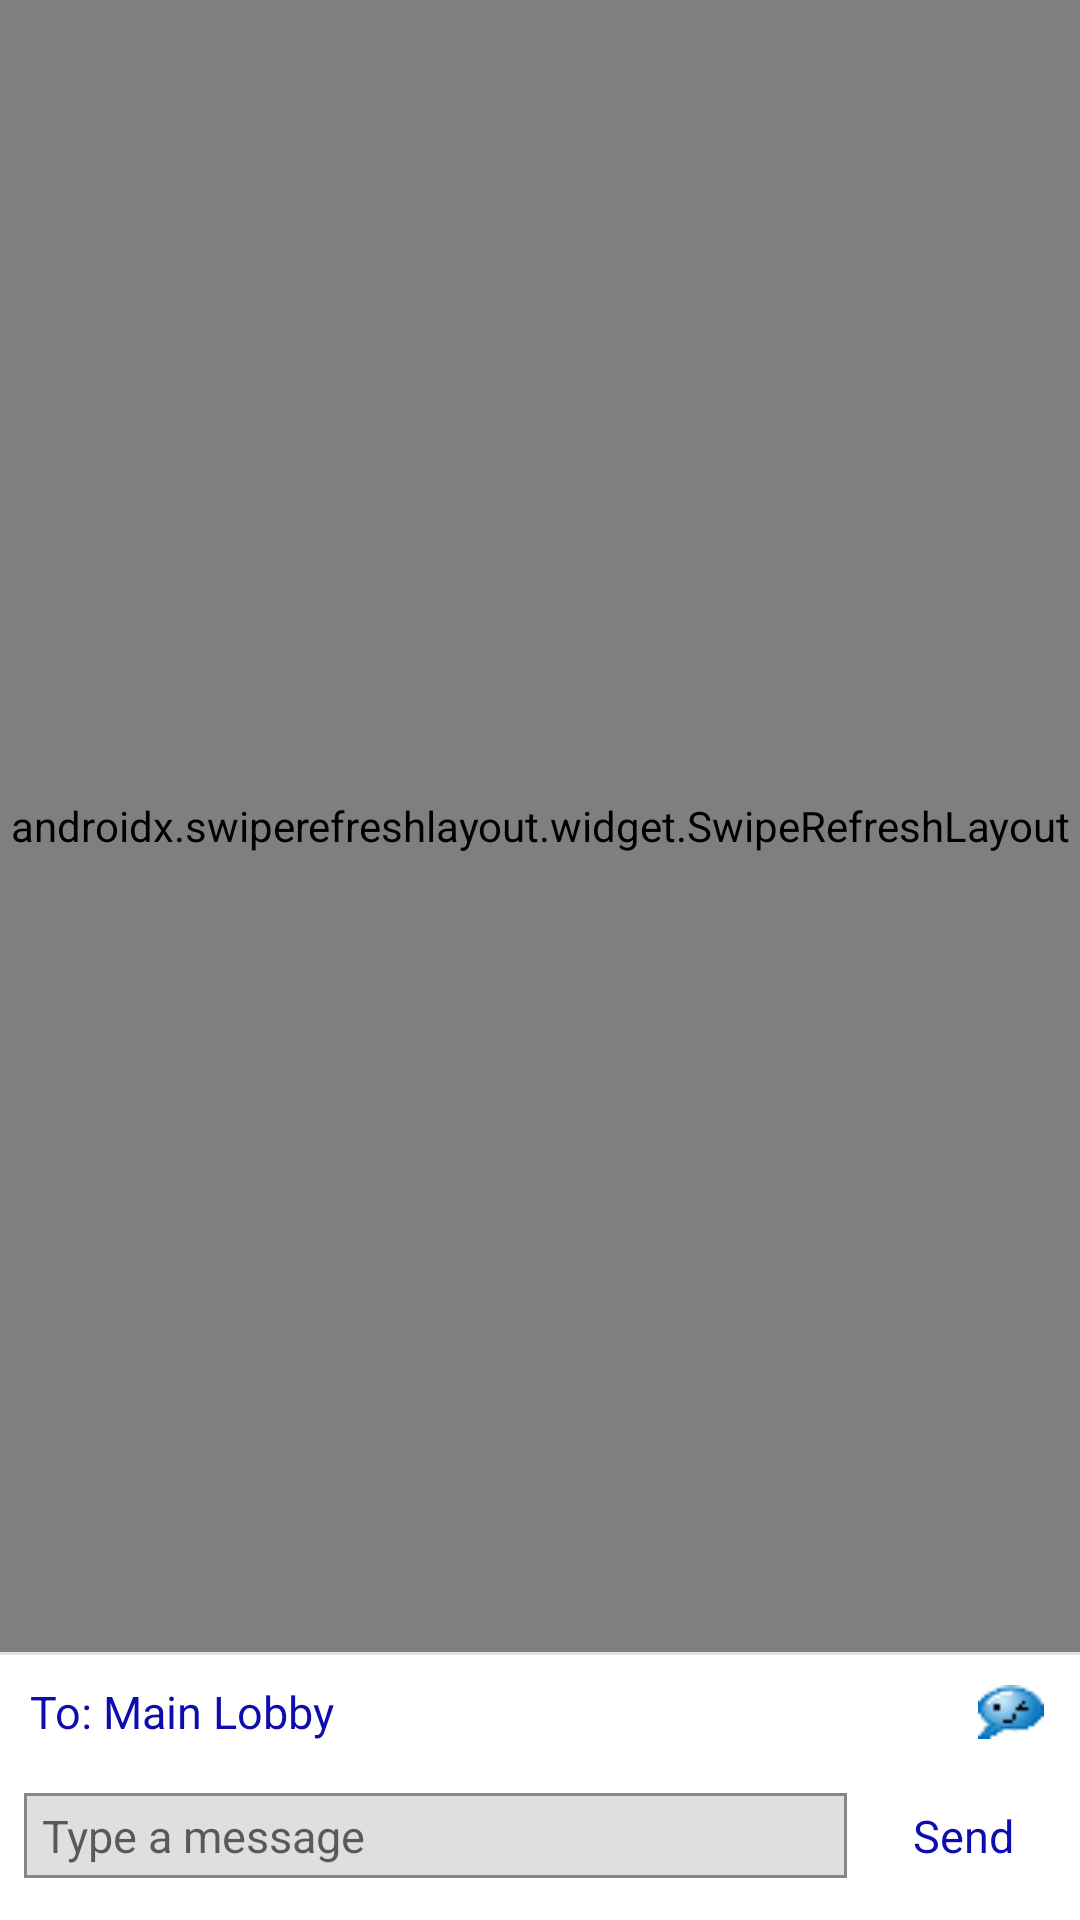

Write the Android layout XML for this screen, with the resource values it uses.
<!-- AndroidManifest.xml: application theme Theme.Uzzap -->
<!-- res/layout/fragment_chat_room.xml -->
<?xml version="1.0" encoding="utf-8"?>
<LinearLayout xmlns:android="http://schemas.android.com/apk/res/android"
    android:layout_width="match_parent"
    android:layout_height="match_parent"
    android:orientation="vertical"
    android:background="@color/uzzap_white">

    <androidx.swiperefreshlayout.widget.SwipeRefreshLayout
        android:id="@+id/room_swipe_refresh"
        android:layout_width="match_parent"
        android:layout_height="0dp"
        android:layout_weight="1">

        <androidx.recyclerview.widget.RecyclerView
            android:id="@+id/room_messages"
            android:layout_width="match_parent"
            android:layout_height="match_parent"
            android:clipToPadding="false"
            android:paddingTop="8dp"
            android:paddingBottom="8dp"
            android:overScrollMode="ifContentScrolls" />

    </androidx.swiperefreshlayout.widget.SwipeRefreshLayout>

    <View android:layout_width="match_parent" android:layout_height="1dp" android:background="@color/uzzap_divider"/>

    <LinearLayout
        android:layout_width="match_parent"
        android:layout_height="wrap_content"
        android:orientation="horizontal"
        android:gravity="center_vertical"
        android:paddingStart="10dp"
        android:paddingEnd="10dp"
        android:paddingTop="6dp">

        <TextView
            android:id="@+id/tv_to_room"
            android:layout_width="0dp"
            android:layout_height="wrap_content"
            android:layout_weight="1"
            android:textColor="@color/uzzap_special_blue"
            android:textSize="15sp"
            android:text="To: Main Lobby"/>

        <ImageView
            android:id="@+id/iv_emoticon_picker"
            android:layout_width="26dp"
            android:layout_height="26dp"
            android:src="@drawable/d_emoticon_wink"
            android:padding="2dp"
            android:background="?android:attr/selectableItemBackground"
            android:contentDescription="Add Emoticon"/>
    </LinearLayout>

    <LinearLayout
        android:layout_width="match_parent"
        android:layout_height="wrap_content"
        android:orientation="horizontal"
        android:gravity="center_vertical"
        android:padding="8dp">

        <EditText
            android:id="@+id/et_message"
            android:layout_width="0dp"
            android:layout_height="wrap_content"
            android:layout_weight="1"
            android:background="@drawable/bg_editor"
            android:textSize="15sp"
            android:hint="Type a message"
            android:maxLines="3"/>

        <TextView
            android:id="@+id/btn_send"
            android:layout_width="wrap_content"
            android:layout_height="wrap_content"
            android:layout_marginStart="8dp"
            android:paddingStart="14dp"
            android:paddingEnd="14dp"
            android:paddingTop="10dp"
            android:paddingBottom="10dp"
            android:background="@drawable/bg_menu_row_selector"
            android:textColor="@color/uzzap_special_blue"
            android:textSize="15sp"
            android:text="Send"/>
    </LinearLayout>
</LinearLayout>
<!-- resources referenced by this layout -->
<resources>
  <color name="uzzap_divider">#E2E2E2</color>
  <color name="uzzap_special_blue">#0D0CAF</color>
  <color name="uzzap_white">#FFFFFF</color>
  <!-- drawable bg_editor (drawable) -->
  <?xml version="1.0" encoding="utf-8"?>
  <shape xmlns:android="http://schemas.android.com/apk/res/android">
      <solid android:color="@color/uzzap_editor_bg"/>
      <stroke android:width="1dp" android:color="@color/uzzap_editor_border"/>
      <padding
          android:left="6dp"
          android:top="4dp"
          android:right="6dp"
          android:bottom="4dp"/>
  </shape>
  <!-- drawable bg_menu_row_selector (drawable) -->
  <?xml version="1.0" encoding="utf-8"?>
  <selector xmlns:android="http://schemas.android.com/apk/res/android">
      <item android:state_pressed="true"><color android:color="@color/uzzap_menu_selected"/></item>
      <item android:state_selected="true"><color android:color="@color/uzzap_menu_selected"/></item>
      <item><color android:color="@android:color/transparent"/></item>
  </selector>
  <!-- drawable d_emoticon_wink: png bitmap (drawable, 1204 bytes) -->
  <style name="Theme.Uzzap" parent="Theme.AppCompat.Light.NoActionBar">
          <item name="android:windowBackground">@color/uzzap_white</item>
          <item name="colorPrimary">@color/uzzap_black</item>
          <item name="colorPrimaryDark">@color/uzzap_black</item>
          <item name="colorAccent">@color/uzzap_special_blue</item>
          <item name="android:textColor">@color/uzzap_text</item>
      </style>
  <color name="uzzap_editor_bg">#DFDFDF</color>
  <color name="uzzap_editor_border">#868686</color>
  <color name="uzzap_menu_selected">#B6B6B6</color>
  <color name="uzzap_black">#000000</color>
  <color name="uzzap_text">#000000</color>
</resources>
